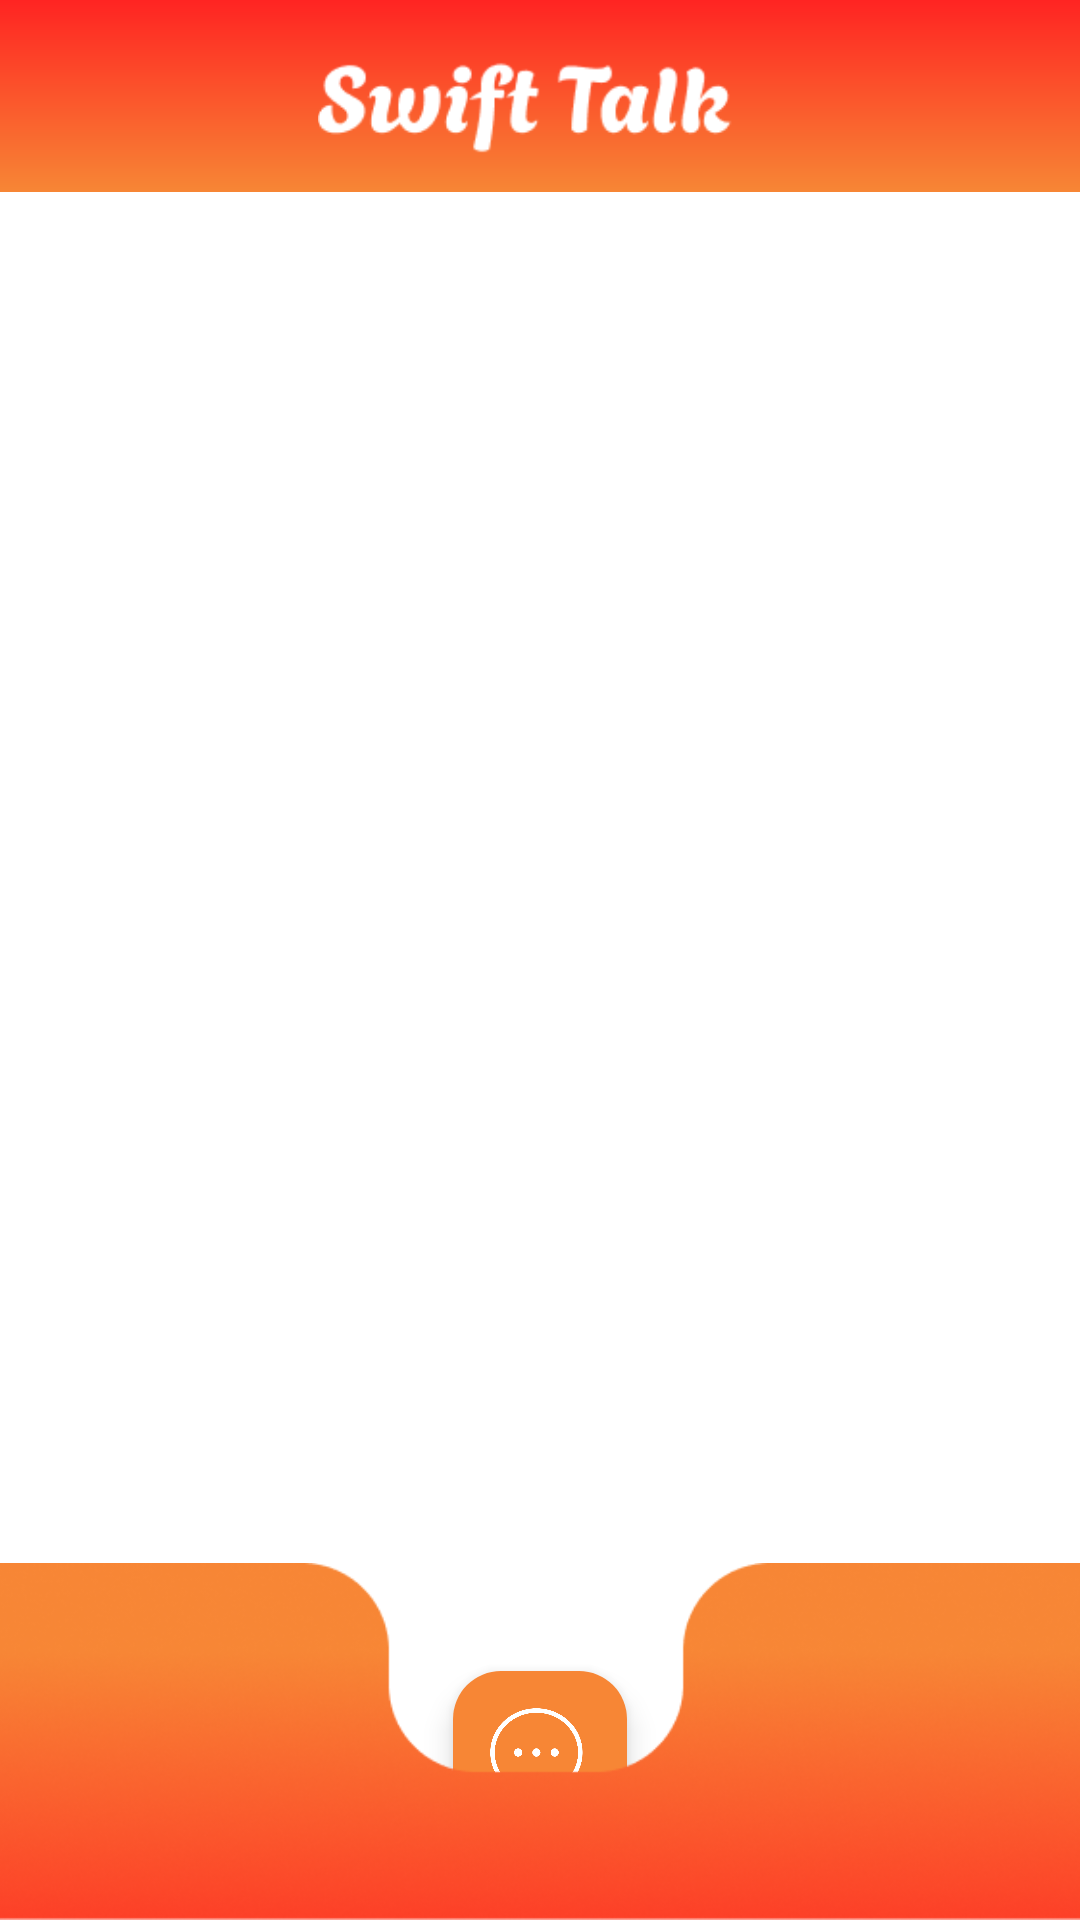

Layout XML and referenced resources for this Android screen:
<!-- AndroidManifest.xml: application theme Theme.SwiftTalk -->
<!-- res/layout/activity_home.xml -->
<?xml version="1.0" encoding="utf-8"?>
<androidx.constraintlayout.widget.ConstraintLayout
    xmlns:android="http://schemas.android.com/apk/res/android"
    xmlns:tools="http://schemas.android.com/tools"
    xmlns:app="http://schemas.android.com/apk/res-auto"
    android:layout_width="match_parent"
    android:layout_height="match_parent"
    android:id="@+id/home"
    tools:context=".HomeActivity">

    <include
        android:id="@+id/upper_toolbar"
        layout="@layout/fr_upper_toolbar"
        app:layout_constraintTop_toTopOf="parent"
        app:layout_constraintStart_toStartOf="parent"
        app:layout_constraintEnd_toEndOf="parent"/>

    <androidx.recyclerview.widget.RecyclerView
        android:id="@+id/recyclerViewChats"
        android:layout_width="418dp"
        android:layout_height="812dp"
        android:background="@color/white"
        app:layout_constraintTop_toBottomOf="@id/upper_toolbar"
        app:layout_constraintBottom_toBottomOf="parent"
        app:layout_constraintStart_toStartOf="parent"
        app:layout_constraintEnd_toEndOf="parent"
        app:layout_constraintVertical_bias="0.0"/>

    <include
        layout="@layout/fr_floating_button"
        app:layout_constraintBottom_toBottomOf="parent"
        app:layout_constraintStart_toStartOf="parent"
        app:layout_constraintEnd_toEndOf="parent"/>

    <include
        android:id="@+id/main_bar"
        layout="@layout/fr_main_bar"
        app:layout_constraintBottom_toBottomOf="parent"
        app:layout_constraintStart_toStartOf="parent"
        app:layout_constraintEnd_toEndOf="parent"/>

</androidx.constraintlayout.widget.ConstraintLayout>
<!-- res/layout/fr_upper_toolbar.xml (included above) -->
<?xml version="1.0" encoding="utf-8"?>
<androidx.appcompat.widget.Toolbar
        xmlns:android="http://schemas.android.com/apk/res/android"
        xmlns:app="http://schemas.android.com/apk/res-auto"
        android:id="@+id/toolbar"
        android:layout_width="match_parent"
        android:layout_height="wrap_content"
        android:background="@drawable/gradient_background_inverted"
        app:layout_constraintBottom_toBottomOf="parent"
        app:layout_constraintStart_toStartOf="parent"
        app:layout_constraintEnd_toEndOf="parent"
        app:layout_constraintTop_toTopOf="parent"
        app:layout_constraintHorizontal_bias="0.0"
        app:layout_constraintVertical_bias="0.0">

    <ImageView
        android:id="@+id/logo"
        android:layout_width="340dp"
        android:layout_height="50dp"
        android:layout_marginStart="15dp"
        android:layout_marginEnd="5dp"
        android:contentDescription="@string/logo"
        android:src="@drawable/logo_alone"
        app:layout_constraintStart_toStartOf="parent"
        app:layout_constraintTop_toTopOf="parent"
        app:layout_constraintBottom_toBottomOf="parent"
        app:layout_constraintVertical_bias="0.5"/>

    <ImageView
        android:id="@+id/menuBtn"
        android:layout_width="26dp"
        android:layout_height="26dp"
        android:contentDescription="@string/info_button"
        android:clickable="true"
        android:focusable="true"
        android:src="@drawable/info_button_white"
        app:layout_constraintEnd_toEndOf="parent"
        app:layout_constraintTop_toTopOf="parent"
        app:layout_constraintBottom_toBottomOf="@id/userCover"
        android:layout_marginEnd="16dp"
        android:layout_marginTop="16dp"
        app:layout_constraintHorizontal_bias="1.0" />

</androidx.appcompat.widget.Toolbar>
<!-- res/layout/fr_floating_button.xml (included above) -->
<?xml version="1.0" encoding="utf-8"?>
<androidx.constraintlayout.widget.ConstraintLayout
        xmlns:android="http://schemas.android.com/apk/res/android"
        xmlns:app="http://schemas.android.com/apk/res-auto"
        xmlns:tools="http://schemas.android.com/tools"
        android:layout_width="match_parent"
        android:layout_height="match_parent">

    <com.google.android.material.floatingactionbutton.FloatingActionButton
            android:id="@+id/floating_button"
            android:layout_width="65dp"
            android:layout_height="58dp"
            android:layout_marginBottom="25dp"
            android:clickable="true"
            android:contentDescription="@string/floating_button"
            android:focusable="true"
            android:backgroundTint="@color/orange"
            app:srcCompat="@drawable/icon_big"
            app:tint="@color/white"
            app:fabSize="normal"
            app:maxImageSize="37dp"
            app:layout_constraintBottom_toBottomOf="parent"
            app:layout_constraintStart_toStartOf="parent"
            app:layout_constraintEnd_toEndOf="parent"/>

</androidx.constraintlayout.widget.ConstraintLayout>
<!-- res/layout/fr_main_bar.xml (included above) -->
<?xml version="1.0" encoding="utf-8"?>
<androidx.constraintlayout.widget.ConstraintLayout
    xmlns:android="http://schemas.android.com/apk/res/android"
    xmlns:app="http://schemas.android.com/apk/res-auto"
    android:layout_width="match_parent"
    android:layout_height="match_parent">

    <ImageView
        android:id="@+id/main_bar"
        android:layout_width="0dp"
        android:layout_height="119dp"
        android:contentDescription="@string/logo"
        android:src="@drawable/main_bar"
        app:layout_constraintBottom_toBottomOf="parent"
        app:layout_constraintStart_toStartOf="parent"
        app:layout_constraintEnd_toEndOf="parent"
        app:layout_constraintHorizontal_bias="0.0"
        android:scaleType="centerCrop"/>
</androidx.constraintlayout.widget.ConstraintLayout>
<!-- resources referenced by this layout -->
<resources>
  <color name="orange">#F78635</color>
  <color name="white">#FFFFFFFF</color>
  <!-- drawable gradient_background_inverted (drawable) -->
  <?xml version="1.0" encoding="utf-8"?>
  <shape xmlns:android="http://schemas.android.com/apk/res/android">
      <gradient
          android:startColor="#F78635"
          android:endColor="#FF2422"
          android:angle="90"/>
  </shape>
  <!-- drawable icon_big: png bitmap (drawable, 13186 bytes) -->
  <!-- drawable info_button_white: png bitmap (drawable, 6650 bytes) -->
  <!-- drawable logo_alone: png bitmap (drawable, 3277 bytes) -->
  <!-- drawable main_bar: png bitmap (drawable, 51597 bytes) -->
  <string name="logo">Swift Talk app logo</string>
  <style name="Theme.SwiftTalk" parent="Base.Theme.SwiftTalk" />
  <style name="Base.Theme.SwiftTalk" parent="Theme.Material3.DayNight.NoActionBar">
          
          
      </style>
</resources>
